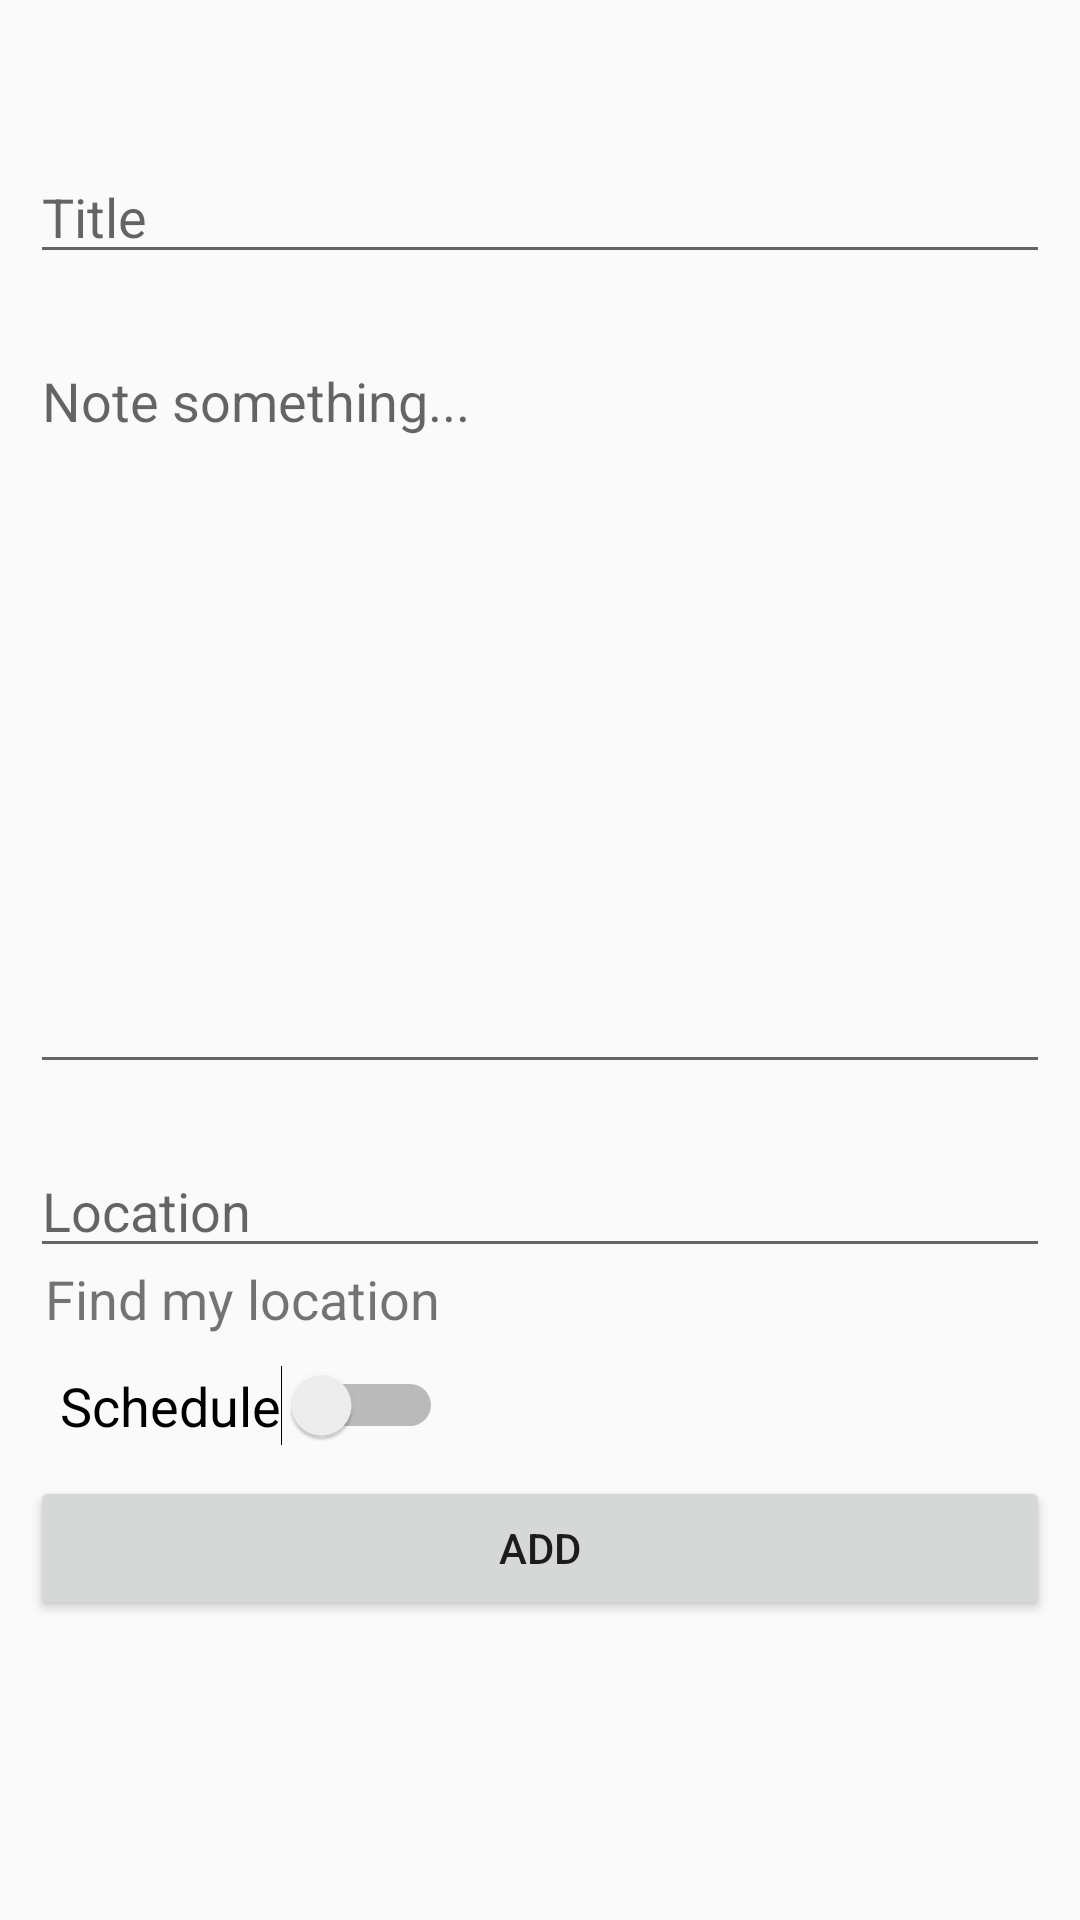

Reconstruct the res/layout file that produces this screen, plus the resources it refers to.
<!-- AndroidManifest.xml: application theme Theme.BokuNoNotes -->
<!-- res/layout/activity_create_note.xml -->
<?xml version="1.0" encoding="utf-8"?>
<androidx.core.widget.NestedScrollView xmlns:app="http://schemas.android.com/apk/res-auto"
    xmlns:tools="http://schemas.android.com/tools"
    xmlns:android="http://schemas.android.com/apk/res/android"
    android:layout_width="match_parent"
    android:layout_height="match_parent"
    android:fillViewport="true"
    tools:context=".CreateNoteActivity">

    <androidx.constraintlayout.widget.ConstraintLayout
        android:layout_width="match_parent"
        android:layout_height="match_parent">

        <EditText
            android:id="@+id/etTitle"
            android:layout_width="match_parent"
            android:layout_height="wrap_content"
            android:layout_marginLeft="10dp"
            android:layout_marginTop="50dp"
            android:layout_marginRight="10dp"
            android:gravity="clip_vertical"
            android:hint="Title"
            android:maxLength="30"
            android:inputType="text"
            android:maxLines="1"
            app:layout_constraintEnd_toEndOf="parent"
            app:layout_constraintStart_toStartOf="parent"
            app:layout_constraintTop_toTopOf="parent" />

        <EditText
            android:id="@+id/etLocation"
            android:layout_width="match_parent"
            android:layout_height="wrap_content"
            android:layout_marginLeft="10dp"
            android:layout_marginTop="20dp"
            android:layout_marginRight="10dp"
            android:gravity="clip_vertical"
            android:hint="Location"
            app:layout_constraintEnd_toEndOf="parent"
            app:layout_constraintStart_toStartOf="parent"
            app:layout_constraintTop_toBottomOf="@+id/etNote" />

        <EditText
            android:id="@+id/etNote"
            android:layout_width="match_parent"
            android:layout_height="250dp"
            android:layout_marginLeft="10dp"
            android:layout_marginTop="20dp"
            android:layout_marginRight="10dp"
            android:gravity="clip_vertical"
            android:hint="Note something..."
            app:layout_constraintEnd_toEndOf="parent"
            app:layout_constraintStart_toStartOf="parent"
            app:layout_constraintTop_toBottomOf="@+id/etTitle" />


        <Button
            android:id="@+id/btnAdd"
            android:layout_width="match_parent"
            android:layout_height="wrap_content"
            android:layout_margin="10dp"
            android:text="ADD"
            app:layout_constraintLeft_toLeftOf="parent"
            app:layout_constraintRight_toRightOf="parent"
            app:layout_constraintTop_toBottomOf="@id/datePicker"/>

        <ImageView
            android:id="@+id/ivFindLocation"
            android:layout_width="wrap_content"
            android:layout_height="wrap_content"
            android:layout_marginStart="10dp"
            android:layout_marginTop="10dp"
            app:layout_constraintStart_toStartOf="parent"
            app:layout_constraintTop_toBottomOf="@+id/etLocation"
            app:srcCompat="@drawable/share_location" />

        <TextView
            android:id="@+id/tvDetectLocation"
            android:layout_width="wrap_content"
            android:layout_height="wrap_content"
            android:layout_marginStart="5dp"
            android:text="Find my location"
            android:textSize="18sp"
            android:clickable="true"
            android:focusable="true"
            android:background="?android:attr/selectableItemBackground"
            app:layout_constraintBottom_toBottomOf="@+id/ivFindLocation"
            app:layout_constraintStart_toEndOf="@+id/ivFindLocation"
            app:layout_constraintTop_toTopOf="@+id/ivFindLocation" />

        <Switch
            android:id="@+id/scheduleSwitch"
            android:layout_width="wrap_content"
            android:layout_height="wrap_content"
            android:text="Schedule"
            android:layout_margin="10dp"
            android:textSize="18sp"
            app:layout_constraintTop_toBottomOf="@id/tvDetectLocation"
            app:layout_constraintStart_toStartOf="@+id/ivFindLocation"
            />

        <TimePicker
            android:id="@+id/timePicker"
            android:layout_width="wrap_content"
            android:layout_height="wrap_content"
            app:layout_constraintTop_toBottomOf="@id/scheduleSwitch"
            app:layout_constraintStart_toStartOf="@+id/scheduleSwitch"
            android:timePickerMode="spinner"
            android:visibility="gone"
            android:layout_margin="10dp"
            />

        <DatePicker
            android:id="@+id/datePicker"
            android:layout_width="wrap_content"
            android:layout_height="wrap_content"
            android:calendarViewShown="false"
            android:datePickerMode="spinner"
            android:visibility="gone"
            android:layout_margin="10dp"
            app:layout_constraintEnd_toEndOf="@id/timePicker"
            app:layout_constraintStart_toStartOf="@+id/timePicker"
            app:layout_constraintTop_toBottomOf="@+id/timePicker" />

    </androidx.constraintlayout.widget.ConstraintLayout>

</androidx.core.widget.NestedScrollView>
<!-- resources referenced by this layout -->
<resources>
  <style name="Theme.BokuNoNotes" parent="Theme.AppCompat.Light.NoActionBar">
          
          <item name="colorPrimary">@color/purple_500</item>
          <item name="colorPrimaryVariant">@color/purple_700</item>
          <item name="colorOnPrimary">@color/white</item>
          
          <item name="colorSecondary">@color/teal_200</item>
          <item name="colorSecondaryVariant">@color/teal_700</item>
          <item name="colorOnSecondary">@color/black</item>
          
          <item name="android:statusBarColor">?attr/colorPrimaryVariant</item>
          
      </style>
  <color name="purple_500">#FF6200EE</color>
  <color name="purple_700">#FF3700B3</color>
  <color name="white">#FFFFFFFF</color>
  <color name="teal_200">#FF03DAC5</color>
  <color name="teal_700">#FF018786</color>
  <color name="black">#FF000000</color>
</resources>
